Dataset: pokemon (GitHub, moritzscheckenbach/KI_Training_Pipeline). Classes: Abra, Aerodactyl, Alakazam, Alolan Sandslash, Arbok, Arcanine, Articuno, Beedrill, Bellsprout, Blastoise, Bulbasaur, Butterfree, Caterpie, Chansey, Charizard, Charmander, Charmeleon, Clefable, Clefairy, Cloyster, Cubone, Dewgong, Diglett, Ditto, Dodrio, Doduo, Dragonair, Dragonite, Dratini, Drowzee, Dugtrio, Eevee, Ekans, Electabuzz, Electrode, Exeggcute, Exeggutor, farfetchd, Fearow, Flareon, Gastly, Gengar, Geodude, Gloom, Golbat, Goldeen, Golduck, Golem, Graveler, Grimer, Growlithe, Gyarados, Haunter, Hitmonchan, Hitmonlee, Horsea, Hypno, Ivysaur, Jigglypuff, Jolteon, Jynx, Kabuto, Kabutops, Kadabra, Kakuna, Kangaskhan, Kingler, Koffing, Krabby, Lapras, Lickitung, Machamp, Machoke, Machop, Magikarp, Magmar, Magnemite, Magneton, Mankey, Marowak, Meowth, Metapod, Mew, Mewtwo, Moltres, mr mime, Muk, Nidoking, Nidoqueen, Nidorina, Nidorino, Ninetales, Oddish, Omanyte, Omastar, Onix, Paras, Parasect, Persian, Pidgeot, Pidgeotto, Pidgey, Pikachu, Pinsir, Poliwag, Poliwhirl, Poliwrath, Ponyta, Porygon, Primeape, Psyduck, Raichu, Rapidash, Raticate, Rattata, Rhydon, Rhyhorn, Seadra, Tangela, Tauros, Tentacool, Tentacruel, Vaporeon, Venomoth, Venonat, Venusaur, Victreebel, Vileplume, Voltorb, Vulpix, Wartortle, Weedle, Weepinbell, Weezing, Wigglytuff, Zapdos, Zubat.

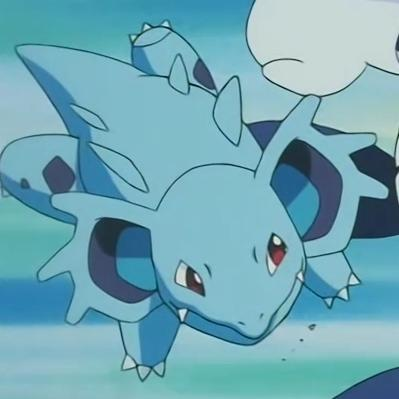
Label: Nidorina

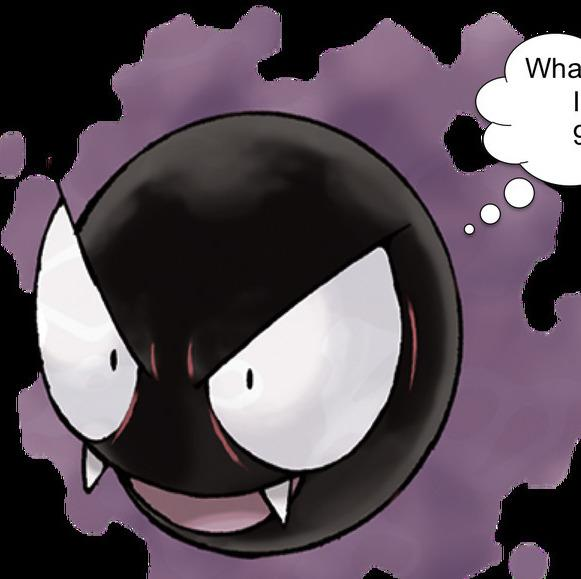
Label: Gastly

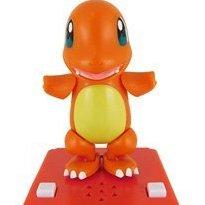
Label: Charmander

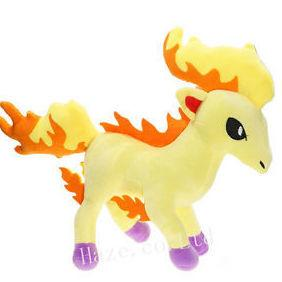
Label: Ponyta

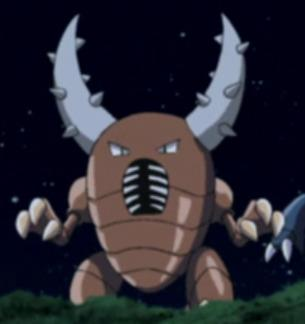
Label: Pinsir

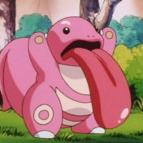
Label: Lickitung
